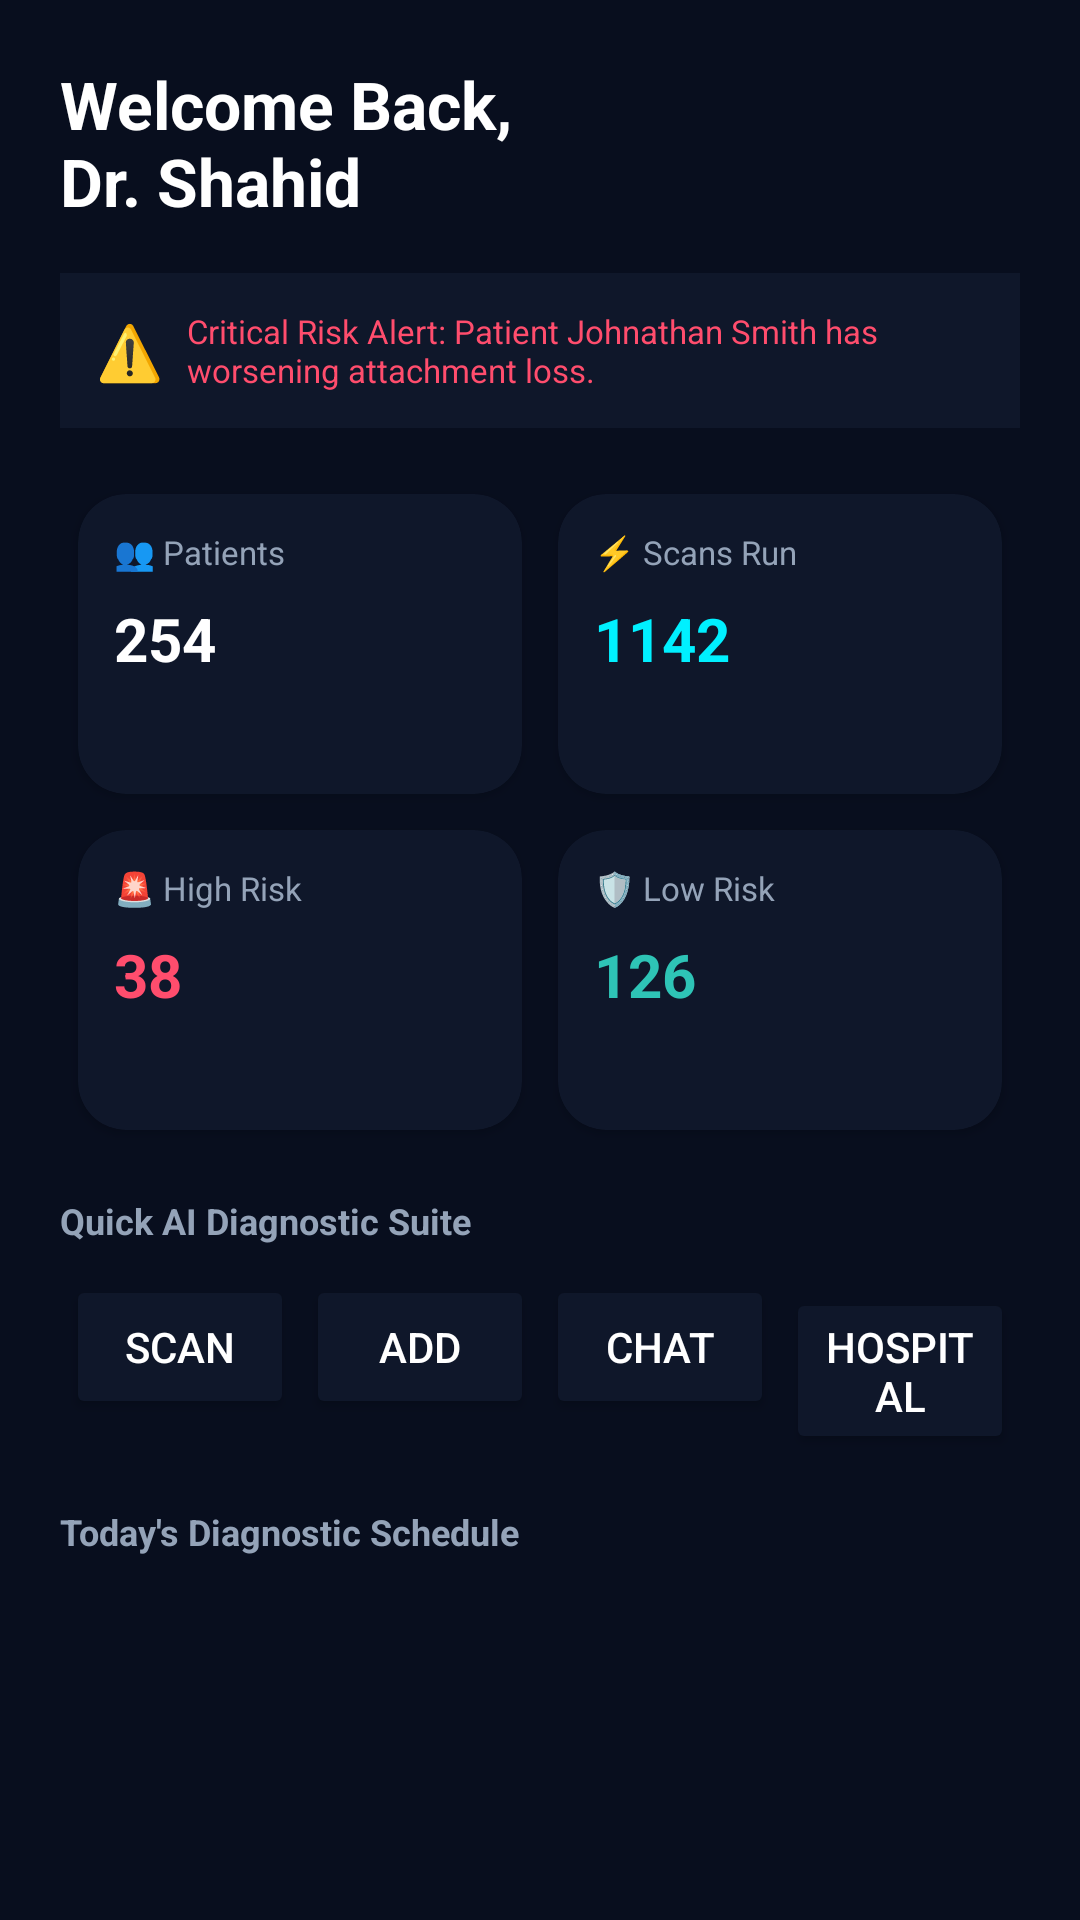

Write the Android layout XML for this screen, with the resource values it uses.
<!-- AndroidManifest.xml: application theme Theme.FurcaRiskAI -->
<!-- res/layout/fragment_dashboard.xml -->
<?xml version="1.0" encoding="utf-8"?>
<androidx.core.widget.NestedScrollView xmlns:android="http://schemas.android.com/apk/res/android"
    xmlns:app="http://schemas.android.com/apk/res-auto"
    android:layout_width="match_parent"
    android:layout_height="match_parent"
    android:background="@color/dark_bg"
    android:fillViewport="true">

    <androidx.constraintlayout.widget.ConstraintLayout
        android:layout_width="match_parent"
        android:layout_height="wrap_content"
        android:padding="20dp">

        <TextView
            android:id="@+id/tvTitle"
            android:layout_width="wrap_content"
            android:layout_height="wrap_content"
            android:text="@string/welcome_back"
            android:textColor="@color/white"
            android:textSize="22sp"
            android:textStyle="bold"
            app:layout_constraintStart_toStartOf="parent"
            app:layout_constraintTop_toTopOf="parent" />

        
        <androidx.constraintlayout.widget.ConstraintLayout
            android:id="@+id/layoutAlertBanner"
            android:layout_width="match_parent"
            android:layout_height="wrap_content"
            android:layout_marginTop="16dp"
            android:background="@color/dark_surface"
            android:padding="12dp"
            app:layout_constraintTop_toBottomOf="@+id/tvTitle">

            <TextView
                android:id="@+id/tvAlertIcon"
                android:layout_width="wrap_content"
                android:layout_height="wrap_content"
                android:text="⚠️"
                android:textSize="18sp"
                app:layout_constraintBottom_toBottomOf="parent"
                app:layout_constraintStart_toStartOf="parent"
                app:layout_constraintTop_toTopOf="parent" />

            <TextView
                android:id="@+id/tvAlertBannerText"
                android:layout_width="0dp"
                android:layout_height="wrap_content"
                android:layout_marginStart="8dp"
                android:text="Critical Risk Alert: Patient Johnathan Smith has worsening attachment loss."
                android:textColor="@color/status_critical"
                android:textSize="11sp"
                app:layout_constraintBottom_toBottomOf="parent"
                app:layout_constraintEnd_toEndOf="parent"
                app:layout_constraintStart_toEndOf="@+id/tvAlertIcon"
                app:layout_constraintTop_toTopOf="parent" />

        </androidx.constraintlayout.widget.ConstraintLayout>

        
        <GridLayout
            android:id="@+id/layoutMetrics"
            android:layout_width="match_parent"
            android:layout_height="wrap_content"
            android:layout_marginTop="16dp"
            android:columnCount="2"
            android:rowCount="2"
            app:layout_constraintTop_toBottomOf="@+id/layoutAlertBanner">

            
            <androidx.cardview.widget.CardView
                android:layout_width="0dp"
                android:layout_height="100dp"
                android:layout_rowWeight="1"
                android:layout_columnWeight="1"
                android:layout_margin="6dp"
                app:cardBackgroundColor="@color/dark_surface"
                app:cardCornerRadius="16dp">
                <LinearLayout
                    android:layout_width="match_parent"
                    android:layout_height="match_parent"
                    android:orientation="vertical"
                    android:padding="12dp">
                    <TextView android:layout_width="wrap_content" android:layout_height="wrap_content" android:text="👥 Patients" android:textColor="@color/text_grey" android:textSize="11sp" />
                    <TextView android:id="@+id/tvTotalPatients" android:layout_width="wrap_content" android:layout_height="wrap_content" android:text="254" android:textColor="@color/white" android:textSize="20sp" android:textStyle="bold" android:layout_marginTop="8dp" />
                </LinearLayout>
            </androidx.cardview.widget.CardView>

            
            <androidx.cardview.widget.CardView
                android:layout_width="0dp"
                android:layout_height="100dp"
                android:layout_rowWeight="1"
                android:layout_columnWeight="1"
                android:layout_margin="6dp"
                app:cardBackgroundColor="@color/dark_surface"
                app:cardCornerRadius="16dp">
                <LinearLayout
                    android:layout_width="match_parent"
                    android:layout_height="match_parent"
                    android:orientation="vertical"
                    android:padding="12dp">
                    <TextView android:layout_width="wrap_content" android:layout_height="wrap_content" android:text="⚡ Scans Run" android:textColor="@color/text_grey" android:textSize="11sp" />
                    <TextView android:id="@+id/tvTotalScans" android:layout_width="wrap_content" android:layout_height="wrap_content" android:text="1142" android:textColor="@color/primary_cyan" android:textSize="20sp" android:textStyle="bold" android:layout_marginTop="8dp" />
                </LinearLayout>
            </androidx.cardview.widget.CardView>

            
            <androidx.cardview.widget.CardView
                android:layout_width="0dp"
                android:layout_height="100dp"
                android:layout_rowWeight="1"
                android:layout_columnWeight="1"
                android:layout_margin="6dp"
                app:cardBackgroundColor="@color/dark_surface"
                app:cardCornerRadius="16dp">
                <LinearLayout
                    android:layout_width="match_parent"
                    android:layout_height="match_parent"
                    android:orientation="vertical"
                    android:padding="12dp">
                    <TextView android:layout_width="wrap_content" android:layout_height="wrap_content" android:text="🚨 High Risk" android:textColor="@color/text_grey" android:textSize="11sp" />
                    <TextView android:id="@+id/tvHighRisk" android:layout_width="wrap_content" android:layout_height="wrap_content" android:text="38" android:textColor="@color/status_critical" android:textSize="20sp" android:textStyle="bold" android:layout_marginTop="8dp" />
                </LinearLayout>
            </androidx.cardview.widget.CardView>

            
            <androidx.cardview.widget.CardView
                android:layout_width="0dp"
                android:layout_height="100dp"
                android:layout_rowWeight="1"
                android:layout_columnWeight="1"
                android:layout_margin="6dp"
                app:cardBackgroundColor="@color/dark_surface"
                app:cardCornerRadius="16dp">
                <LinearLayout
                    android:layout_width="match_parent"
                    android:layout_height="match_parent"
                    android:orientation="vertical"
                    android:padding="12dp">
                    <TextView android:layout_width="wrap_content" android:layout_height="wrap_content" android:text="🛡️ Low Risk" android:textColor="@color/text_grey" android:textSize="11sp" />
                    <TextView android:id="@+id/tvLowRisk" android:layout_width="wrap_content" android:layout_height="wrap_content" android:text="126" android:textColor="@color/status_green" android:textSize="20sp" android:textStyle="bold" android:layout_marginTop="8dp" />
                </LinearLayout>
            </androidx.cardview.widget.CardView>

        </GridLayout>

        
        <TextView
            android:id="@+id/tvSectionActions"
            android:layout_width="wrap_content"
            android:layout_height="wrap_content"
            android:layout_marginTop="16dp"
            android:text="Quick AI Diagnostic Suite"
            android:textColor="@color/text_grey"
            android:textSize="12sp"
            android:textStyle="bold"
            app:layout_constraintTop_toBottomOf="@+id/layoutMetrics"
            app:layout_constraintStart_toStartOf="parent" />

        <LinearLayout
            android:id="@+id/layoutActionsRow"
            android:layout_width="match_parent"
            android:layout_height="wrap_content"
            android:orientation="horizontal"
            android:layout_marginTop="8dp"
            app:layout_constraintTop_toBottomOf="@+id/tvSectionActions">

            <Button android:id="@+id/btnRunScan" android:layout_width="0dp" android:layout_height="wrap_content" android:layout_weight="1" android:text="Scan" android:layout_margin="2dp" app:backgroundTint="@color/dark_surface" android:textColor="@color/white" />
            <Button android:id="@+id/btnAddPatient" android:layout_width="0dp" android:layout_height="wrap_content" android:layout_weight="1" android:text="Add" android:layout_margin="2dp" app:backgroundTint="@color/dark_surface" android:textColor="@color/white" />
            <Button android:id="@+id/btnAssistant" android:layout_width="0dp" android:layout_height="wrap_content" android:layout_weight="1" android:text="Chat" android:layout_margin="2dp" app:backgroundTint="@color/dark_surface" android:textColor="@color/white" />
            <Button android:id="@+id/btnHospital" android:layout_width="0dp" android:layout_height="wrap_content" android:layout_weight="1" android:text="Hospital" android:layout_margin="2dp" app:backgroundTint="@color/dark_surface" android:textColor="@color/white" />

        </LinearLayout>

        
        <TextView
            android:id="@+id/tvSectionAppts"
            android:layout_width="wrap_content"
            android:layout_height="wrap_content"
            android:layout_marginTop="20dp"
            android:text="Today's Diagnostic Schedule"
            android:textColor="@color/text_grey"
            android:textSize="12sp"
            android:textStyle="bold"
            app:layout_constraintTop_toBottomOf="@+id/layoutActionsRow"
            app:layout_constraintStart_toStartOf="parent" />

        <androidx.recyclerview.widget.RecyclerView
            android:id="@+id/rvAppointments"
            android:layout_width="match_parent"
            android:layout_height="wrap_content"
            android:layout_marginTop="8dp"
            app:layout_constraintTop_toBottomOf="@+id/tvSectionAppts" />

    </androidx.constraintlayout.widget.ConstraintLayout>
</androidx.core.widget.NestedScrollView>
<!-- resources referenced by this layout -->
<resources>
  <color name="dark_bg">#080E1E</color>
  <color name="dark_surface">#0F172A</color>
  <color name="primary_cyan">#00F0FF</color>
  <color name="status_critical">#FF4D6D</color>
  <color name="status_green">#2EC4B6</color>
  <color name="text_grey">#94A3B8</color>
  <color name="white">#FFFFFF</color>
  <string name="welcome_back">Welcome Back,\nDr. Shahid</string>
  <style name="Theme.FurcaRiskAI" parent="Theme.Material3.DayNight.NoActionBar">
          
          <item name="colorPrimary">@color/primary_blue</item>
          <item name="colorSecondary">@color/primary_teal</item>
          <item name="android:statusBarColor">@color/dark_bg</item>
          <item name="android:windowBackground">@color/dark_bg</item>
      </style>
  <color name="primary_blue">#0072FF</color>
  <color name="primary_teal">#00F5D4</color>
</resources>
